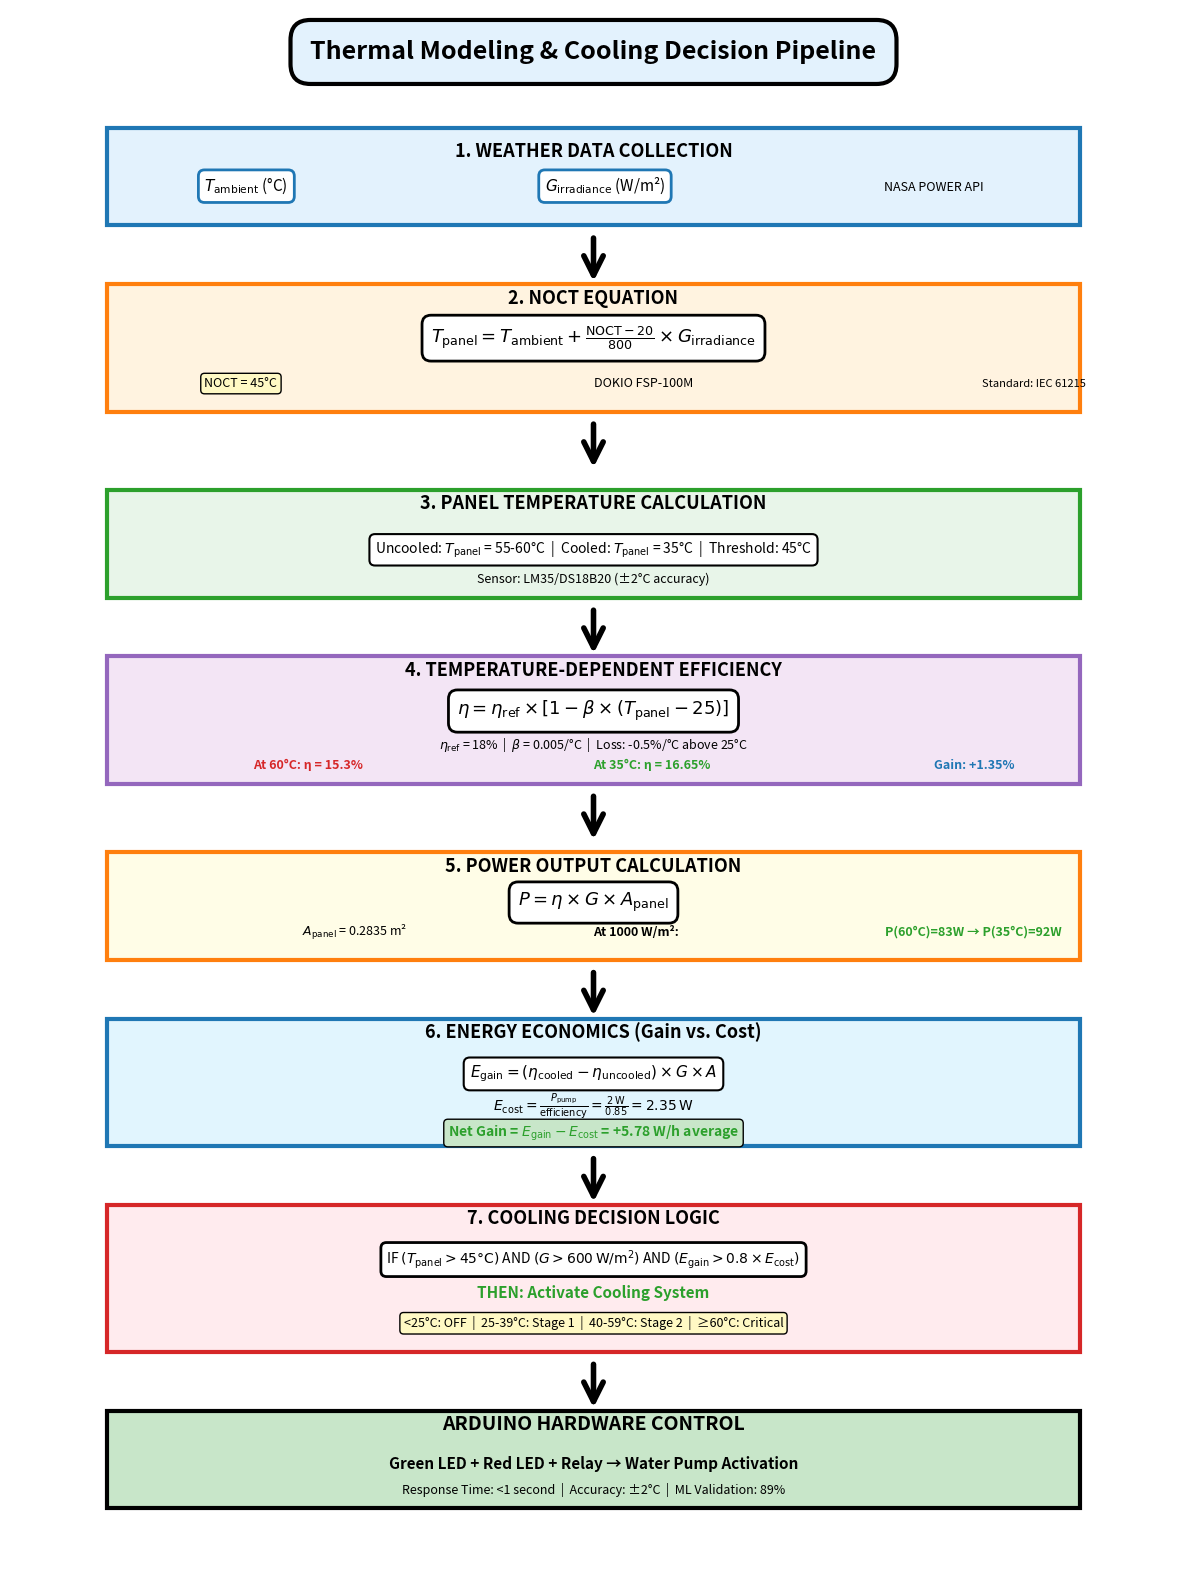

Here is the Python script that generated this plot: (Note: this script raises an exception after producing the figure.)
"""
Thermal Modeling Pipeline with Mathematical Formulas
Shows the complete decision flow with proper equation formatting
"""

import matplotlib.pyplot as plt
import matplotlib.patches as mpatches
from matplotlib.patches import FancyBboxPatch, FancyArrowPatch, Rectangle
import numpy as np

# Professional colors
BLUE = '#1f77b4'
ORANGE = '#ff7f0e'
GREEN = '#2ca02c'
RED = '#d62728'
PURPLE = '#9467bd'
LIGHT_BLUE = '#e3f2fd'
LIGHT_ORANGE = '#fff3e0'
LIGHT_GREEN = '#e8f5e9'
LIGHT_PURPLE = '#f3e5f5'
LIGHT_YELLOW = '#fffde7'

plt.rcParams['font.size'] = 11

# ============================================================================
# THERMAL MODELING PIPELINE WITH FORMULAS
# ============================================================================
print("Creating Thermal Modeling Pipeline...")

fig, ax = plt.subplots(figsize=(12, 16))
ax.set_xlim(0, 12)
ax.set_ylim(0, 16)
ax.axis('off')

# Title
ax.text(6, 15.5, 'Thermal Modeling & Cooling Decision Pipeline', 
        fontsize=18, fontweight='bold', ha='center',
        bbox=dict(boxstyle='round,pad=0.8', facecolor=LIGHT_BLUE, 
                 edgecolor='black', linewidth=3))

# ============================================================================
# STEP 1: Weather Data Input
# ============================================================================
y_pos = 14.2

step1_box = Rectangle((1, y_pos-0.4), 10, 1, facecolor=LIGHT_BLUE,
                      edgecolor=BLUE, linewidth=3)
ax.add_patch(step1_box)

ax.text(6, y_pos+0.3, '1. WEATHER DATA COLLECTION', fontsize=13, 
       fontweight='bold', ha='center')

# Input parameters with nice formatting
ax.text(2, y_pos-0.05, r'$T_{\mathrm{ambient}}$ (°C)', fontsize=11, 
       bbox=dict(boxstyle='round,pad=0.4', facecolor='white', edgecolor=BLUE, linewidth=2))
ax.text(5.5, y_pos-0.05, r'$G_{\mathrm{irradiance}}$ (W/m²)', fontsize=11,
       bbox=dict(boxstyle='round,pad=0.4', facecolor='white', edgecolor=BLUE, linewidth=2))
ax.text(9.5, y_pos-0.05, 'NASA POWER API', fontsize=9, ha='center', style='italic')

# Arrow down
arrow1 = FancyArrowPatch((6, y_pos-0.5), (6, y_pos-1), arrowstyle='->', 
                        mutation_scale=35, linewidth=4, color='black')
ax.add_patch(arrow1)

# ============================================================================
# STEP 2: NOCT Equation
# ============================================================================
y_pos = 12.5

step2_box = Rectangle((1, y_pos-0.6), 10, 1.3, facecolor=LIGHT_ORANGE,
                      edgecolor=ORANGE, linewidth=3)
ax.add_patch(step2_box)

ax.text(6, y_pos+0.5, '2. NOCT EQUATION', fontsize=13, fontweight='bold', ha='center')

# Main formula with proper LaTeX
formula1 = r'$T_{\mathrm{panel}} = T_{\mathrm{ambient}} + \frac{\mathrm{NOCT} - 20}{800} \times G_{\mathrm{irradiance}}$'
ax.text(6, y_pos+0.1, formula1, fontsize=13, ha='center',
       bbox=dict(boxstyle='round,pad=0.5', facecolor='white', edgecolor='black', linewidth=2))

# Parameters
ax.text(2, y_pos-0.35, 'NOCT = 45°C', fontsize=9,
       bbox=dict(boxstyle='round,pad=0.3', facecolor='#fff9c4'))
ax.text(6, y_pos-0.35, 'DOKIO FSP-100M', fontsize=9, style='italic')
ax.text(10, y_pos-0.35, 'Standard: IEC 61215', fontsize=8, style='italic')

# Arrow down
arrow2 = FancyArrowPatch((6, y_pos-0.7), (6, y_pos-1.2), arrowstyle='->', 
                        mutation_scale=35, linewidth=4, color='black')
ax.add_patch(arrow2)

# ============================================================================
# STEP 3: Panel Temperature
# ============================================================================
y_pos = 10.5

step3_box = Rectangle((1, y_pos-0.5), 10, 1.1, facecolor=LIGHT_GREEN,
                      edgecolor=GREEN, linewidth=3)
ax.add_patch(step3_box)

ax.text(6, y_pos+0.4, '3. PANEL TEMPERATURE CALCULATION', fontsize=13, 
       fontweight='bold', ha='center')

# Temperature scenarios
temps_text = r'Uncooled: $T_{\mathrm{panel}}$ = 55-60°C  |  Cooled: $T_{\mathrm{panel}}$ = 35°C  |  Threshold: 45°C'
ax.text(6, y_pos-0.05, temps_text, fontsize=10, ha='center',
       bbox=dict(boxstyle='round,pad=0.4', facecolor='white', edgecolor='black', linewidth=1.5))

ax.text(6, y_pos-0.35, 'Sensor: LM35/DS18B20 (±2°C accuracy)', fontsize=9, 
       ha='center', style='italic')

# Arrow down
arrow3 = FancyArrowPatch((6, y_pos-0.6), (6, y_pos-1.1), arrowstyle='->', 
                        mutation_scale=35, linewidth=4, color='black')
ax.add_patch(arrow3)

# ============================================================================
# STEP 4: Temperature-Dependent Efficiency
# ============================================================================
y_pos = 8.7

step4_box = Rectangle((1, y_pos-0.6), 10, 1.3, facecolor=LIGHT_PURPLE,
                      edgecolor=PURPLE, linewidth=3)
ax.add_patch(step4_box)

ax.text(6, y_pos+0.5, '4. TEMPERATURE-DEPENDENT EFFICIENCY', fontsize=13, 
       fontweight='bold', ha='center')

# Efficiency formula
formula2 = r'$\eta = \eta_{\mathrm{ref}} \times [1 - \beta \times (T_{\mathrm{panel}} - 25)]$'
ax.text(6, y_pos+0.1, formula2, fontsize=13, ha='center',
       bbox=dict(boxstyle='round,pad=0.5', facecolor='white', edgecolor='black', linewidth=2))

# Parameters
param_text = r'$\eta_{\mathrm{ref}}$ = 18%  |  $\beta$ = 0.005/°C  |  Loss: -0.5%/°C above 25°C'
ax.text(6, y_pos-0.25, param_text, fontsize=9, ha='center')

ax.text(2.5, y_pos-0.45, 'At 60°C: η = 15.3%', fontsize=9, color=RED, fontweight='bold')
ax.text(6, y_pos-0.45, 'At 35°C: η = 16.65%', fontsize=9, color=GREEN, fontweight='bold')
ax.text(9.5, y_pos-0.45, 'Gain: +1.35%', fontsize=9, color=BLUE, fontweight='bold')

# Arrow down
arrow4 = FancyArrowPatch((6, y_pos-0.7), (6, y_pos-1.2), arrowstyle='->', 
                        mutation_scale=35, linewidth=4, color='black')
ax.add_patch(arrow4)

# ============================================================================
# STEP 5: Power Output
# ============================================================================
y_pos = 6.8

step5_box = Rectangle((1, y_pos-0.5), 10, 1.1, facecolor=LIGHT_YELLOW,
                      edgecolor=ORANGE, linewidth=3)
ax.add_patch(step5_box)

ax.text(6, y_pos+0.4, '5. POWER OUTPUT CALCULATION', fontsize=13, 
       fontweight='bold', ha='center')

# Power formula
formula3 = r'$P = \eta \times G \times A_{\mathrm{panel}}$'
ax.text(6, y_pos+0.05, formula3, fontsize=13, ha='center',
       bbox=dict(boxstyle='round,pad=0.5', facecolor='white', edgecolor='black', linewidth=2))

# Results
ax.text(3, y_pos-0.25, r'$A_{\mathrm{panel}}$ = 0.2835 m²', fontsize=9)
ax.text(6, y_pos-0.25, 'At 1000 W/m²:', fontsize=9, fontweight='bold')
ax.text(9, y_pos-0.25, 'P(60°C)=83W → P(35°C)=92W', fontsize=9, color=GREEN, fontweight='bold')

# Arrow down
arrow5 = FancyArrowPatch((6, y_pos-0.6), (6, y_pos-1.1), arrowstyle='->', 
                        mutation_scale=35, linewidth=4, color='black')
ax.add_patch(arrow5)

# ============================================================================
# STEP 6: Energy Economics
# ============================================================================
y_pos = 5

step6_box = Rectangle((1, y_pos-0.6), 10, 1.3, facecolor='#e1f5fe',
                      edgecolor=BLUE, linewidth=3)
ax.add_patch(step6_box)

ax.text(6, y_pos+0.5, '6. ENERGY ECONOMICS (Gain vs. Cost)', fontsize=13, 
       fontweight='bold', ha='center')

# Economics formulas
formula4 = r'$E_{\mathrm{gain}} = (\eta_{\mathrm{cooled}} - \eta_{\mathrm{uncooled}}) \times G \times A$'
ax.text(6, y_pos+0.1, formula4, fontsize=11, ha='center',
       bbox=dict(boxstyle='round,pad=0.4', facecolor='white', edgecolor='black', linewidth=1.5))

formula5 = r'$E_{\mathrm{cost}} = \frac{P_{\mathrm{pump}}}{\mathrm{efficiency}} = \frac{2\,\mathrm{W}}{0.85} = 2.35\,\mathrm{W}$'
ax.text(6, y_pos-0.25, formula5, fontsize=10, ha='center')

# Net gain
ax.text(6, y_pos-0.5, r'Net Gain = $E_{\mathrm{gain}} - E_{\mathrm{cost}}$ = +5.78 W/h average', 
       fontsize=10, ha='center', fontweight='bold', color=GREEN,
       bbox=dict(boxstyle='round,pad=0.3', facecolor='#c8e6c9'))

# Arrow down
arrow6 = FancyArrowPatch((6, y_pos-0.7), (6, y_pos-1.2), arrowstyle='->', 
                        mutation_scale=35, linewidth=4, color='black')
ax.add_patch(arrow6)

# ============================================================================
# STEP 7: Cooling Decision
# ============================================================================
y_pos = 3

step7_box = Rectangle((1, y_pos-0.7), 10, 1.5, facecolor='#ffebee',
                      edgecolor=RED, linewidth=3)
ax.add_patch(step7_box)

ax.text(6, y_pos+0.6, '7. COOLING DECISION LOGIC', fontsize=13, 
       fontweight='bold', ha='center')

# Decision criteria
decision_text = r'IF $(T_{\mathrm{panel}} > 45°\mathrm{C})$ AND $(G > 600\,\mathrm{W/m}^2)$ AND $(E_{\mathrm{gain}} > 0.8 \times E_{\mathrm{cost}})$'
ax.text(6, y_pos+0.2, decision_text, fontsize=10, ha='center',
       bbox=dict(boxstyle='round,pad=0.4', facecolor='white', edgecolor='black', linewidth=2))

ax.text(6, y_pos-0.15, 'THEN: Activate Cooling System', fontsize=11, ha='center',
       fontweight='bold', color=GREEN)

# Staged response
staged_text = '<25°C: OFF  |  25-39°C: Stage 1  |  40-59°C: Stage 2  |  ≥60°C: Critical'
ax.text(6, y_pos-0.45, staged_text, fontsize=9, ha='center',
       bbox=dict(boxstyle='round,pad=0.3', facecolor='#fff9c4'))

# Arrow down
arrow7 = FancyArrowPatch((6, y_pos-0.8), (6, y_pos-1.3), arrowstyle='->', 
                        mutation_scale=35, linewidth=4, color='black')
ax.add_patch(arrow7)

# ============================================================================
# FINAL OUTPUT: Hardware Control
# ============================================================================
y_pos = 1.2

output_box = Rectangle((1, y_pos-0.5), 10, 1, facecolor='#c8e6c9',
                       edgecolor='black', linewidth=3)
ax.add_patch(output_box)

ax.text(6, y_pos+0.3, 'ARDUINO HARDWARE CONTROL', fontsize=14, 
       fontweight='bold', ha='center')

control_text = 'Green LED + Red LED + Relay → Water Pump Activation'
ax.text(6, y_pos-0.1, control_text, fontsize=11, ha='center', fontweight='bold')

ax.text(6, y_pos-0.35, 'Response Time: <1 second  |  Accuracy: ±2°C  |  ML Validation: 89%', 
       fontsize=9, ha='center', style='italic')

plt.tight_layout()
plt.savefig('/Users/<user>/Desktop/Thermal_Pipeline_Formulas.png', 
            dpi=300, bbox_inches='tight', facecolor='white')
print("✓ Saved: Thermal_Pipeline_Formulas.png")
plt.close()


# ============================================================================
# BONUS: KEY EQUATIONS REFERENCE CARD
# ============================================================================
print("Creating Equations Reference Card...")

fig, ax = plt.subplots(figsize=(10, 8))
ax.set_xlim(0, 10)
ax.set_ylim(0, 8)
ax.axis('off')

# Title
ax.text(5, 7.5, 'Key Mathematical Formulas', fontsize=18, fontweight='bold', ha='center',
       bbox=dict(boxstyle='round,pad=0.8', facecolor=LIGHT_BLUE, edgecolor='black', linewidth=3))

# Equations with boxes
equations = [
    (6.5, 'Panel Temperature (NOCT)', 
     r'$T_{\mathrm{panel}} = T_{\mathrm{ambient}} + \frac{\mathrm{NOCT} - 20}{800} \times G$',
     LIGHT_ORANGE),
    
    (5.3, 'Temperature-Dependent Efficiency',
     r'$\eta = \eta_{\mathrm{ref}} \times [1 - \beta \times (T_{\mathrm{panel}} - 25)]$',
     LIGHT_PURPLE),
    
    (4.1, 'Power Output',
     r'$P = \eta \times G \times A_{\mathrm{panel}}$',
     LIGHT_YELLOW),
    
    (2.9, 'Energy Gain from Cooling',
     r'$E_{\mathrm{gain}} = (\eta_{\mathrm{cooled}} - \eta_{\mathrm{uncooled}}) \times G \times A$',
     LIGHT_GREEN),
    
    (1.7, 'Net Benefit',
     r'$\mathrm{Net\,Gain} = E_{\mathrm{gain}} - E_{\mathrm{cost}}$',
     LIGHT_BLUE),
]

for y, title, formula, color in equations:
    # Box
    box = Rectangle((0.5, y-0.3), 9, 0.9, facecolor=color,
                   edgecolor='black', linewidth=2)
    ax.add_patch(box)
    
    # Title
    ax.text(1, y+0.35, title, fontsize=11, fontweight='bold', va='center')
    
    # Formula
    ax.text(5, y, formula, fontsize=13, ha='center', va='center',
           bbox=dict(boxstyle='round,pad=0.4', facecolor='white', edgecolor='black', linewidth=1.5))

# Constants box at bottom
const_box = Rectangle((0.3, 0.2), 9.4, 1.2, facecolor='#f0f0f0',
                      edgecolor='black', linewidth=2)
ax.add_patch(const_box)

ax.text(5, 1.15, 'CONSTANTS & SPECIFICATIONS', fontsize=12, fontweight='bold', ha='center')

constants_text = r'''
$\eta_{\mathrm{ref}}$ = 0.18 (18%)  |  $\beta$ = 0.005/°C  |  NOCT = 45°C  |  $A_{\mathrm{panel}}$ = 0.2835 m²
$P_{\mathrm{pump}}$ = 2W  |  Efficiency = 0.85  |  $T_{\mathrm{threshold}}$ = 45°C  |  $T_{\mathrm{target}}$ = 35°C
'''

ax.text(5, 0.65, constants_text, fontsize=9, ha='center', va='center')

plt.tight_layout()
plt.savefig('/Users/<user>/Desktop/Equations_Reference_Card.png', 
            dpi=300, bbox_inches='tight', facecolor='white')
print("✓ Saved: Equations_Reference_Card.png")
plt.close()


# ============================================================================
# SUMMARY
# ============================================================================
print("\n" + "="*70)
print("✅ FORMULA VISUALIZATIONS COMPLETE!".center(70))
print("="*70)
print("\nGenerated 2 poster-ready figures with LaTeX formulas:")
print("  1. Thermal_Pipeline_Formulas.png")
print("     - Complete 7-step pipeline")
print("     - All equations properly formatted")
print("     - Color-coded by stage")
print("")
print("  2. Equations_Reference_Card.png")
print("     - Quick reference of all key formulas")
print("     - Constants and specifications")
print("     - Clean and professional layout")
print("\n💡 Professional mathematical notation for your poster!")
print("="*70)
